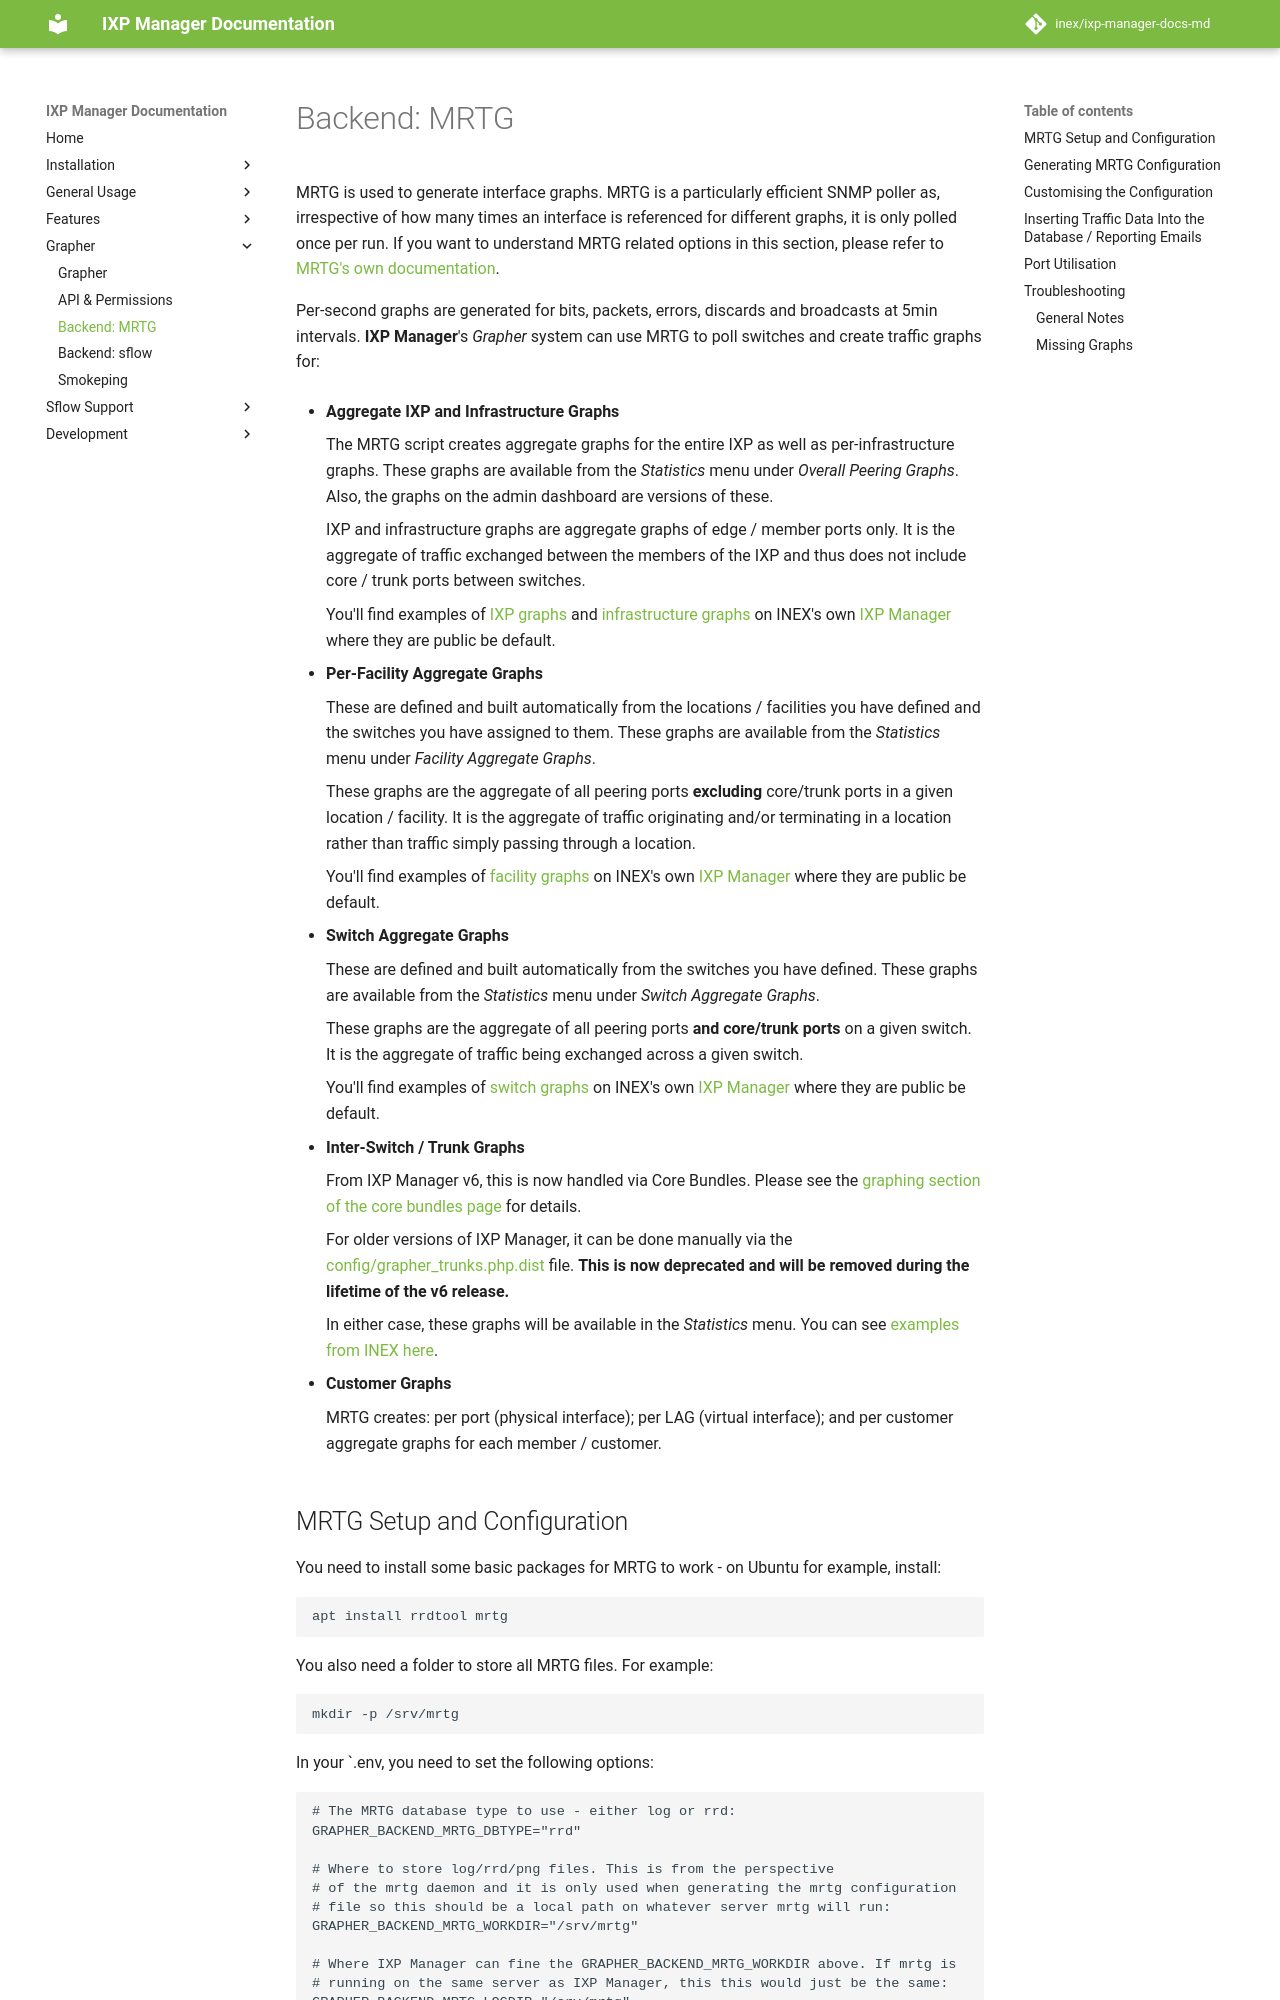

repository: inex/ixp-manager-docs-md · page: 7.5/grapher/mrtg/index.html · generator: mkdocs

# Backend: MRTG

MRTG is used to generate interface graphs. MRTG is a particularly efficient SNMP poller as, irrespective of how many times an interface is referenced for different graphs, it is only polled once per run. If you want to understand MRTG related options in this section, please refer to [MRTG's own documentation](https://oss.oetiker.ch/mrtg/doc/mrtg.en.html).

Per-second graphs are generated for bits, packets, errors, discards and broadcasts at 5min intervals. **IXP Manager**'s *Grapher* system can use MRTG to poll switches and create traffic graphs for:

* **Aggregate IXP and Infrastructure Graphs**

    The MRTG script creates aggregate graphs for the entire IXP as well as per-infrastructure graphs. These graphs are available from the *Statistics* menu under *Overall Peering Graphs*. Also, the graphs on the admin dashboard are versions of these.

    IXP and infrastructure graphs are aggregate graphs of edge / member ports only. It is the aggregate of traffic exchanged between the members of the IXP and thus does not include core / trunk ports between switches.

    You'll find examples of [IXP graphs](https://www.inex.ie/ixp/statistics/ixp) and [infrastructure graphs](https://www.inex.ie/ixp/statistics/infrastructure) on INEX's own [IXP Manager](https://www.inex.ie/ixp/) where they are public be default.

* **Per-Facility Aggregate Graphs**

    These are defined and built automatically from the locations / facilities you have defined and the switches you have assigned to them. These graphs are available from the *Statistics* menu under *Facility Aggregate Graphs*.

    These graphs are the aggregate of all peering ports **excluding** core/trunk ports in a given location / facility. It is the aggregate of traffic originating and/or terminating in a location rather than traffic simply passing through a location.

    You'll find examples of [facility graphs](https://www.inex.ie/ixp/statistics/location) on INEX's own [IXP Manager](https://www.inex.ie/ixp/) where they are public be default.


* **Switch Aggregate Graphs**

    These are defined and built automatically from the switches you have defined. These graphs are available from the *Statistics* menu under *Switch Aggregate Graphs*.

    These graphs are the aggregate of all peering ports **and core/trunk ports** on a given switch. It is the aggregate of traffic being exchanged across a given switch.

    You'll find examples of [switch graphs](https://www.inex.ie/ixp/statistics/switch) on INEX's own [IXP Manager](https://www.inex.ie/ixp/) where they are public be default.

* **Inter-Switch / Trunk Graphs**

    From IXP Manager v6, this is now handled via Core Bundles. Please see the [graphing section of the core bundles page](../features/core-bundles.md#graphing) for details.

    For older versions of IXP Manager, it can be done manually via the [config/grapher_trunks.php.dist](https://github.com/inex/IXP-Manager/blob/main/config/grapher_trunks.php.dist) file. **This is now deprecated and will be removed during the lifetime of the v6 release.**

    In either case, these graphs will be available in the *Statistics* menu. You can see [examples from INEX here](https://www.inex.ie/ixp/statistics/trunk).

* **Customer Graphs**

    MRTG creates: per port (physical interface); per LAG (virtual interface); and per customer aggregate graphs for each member / customer.
